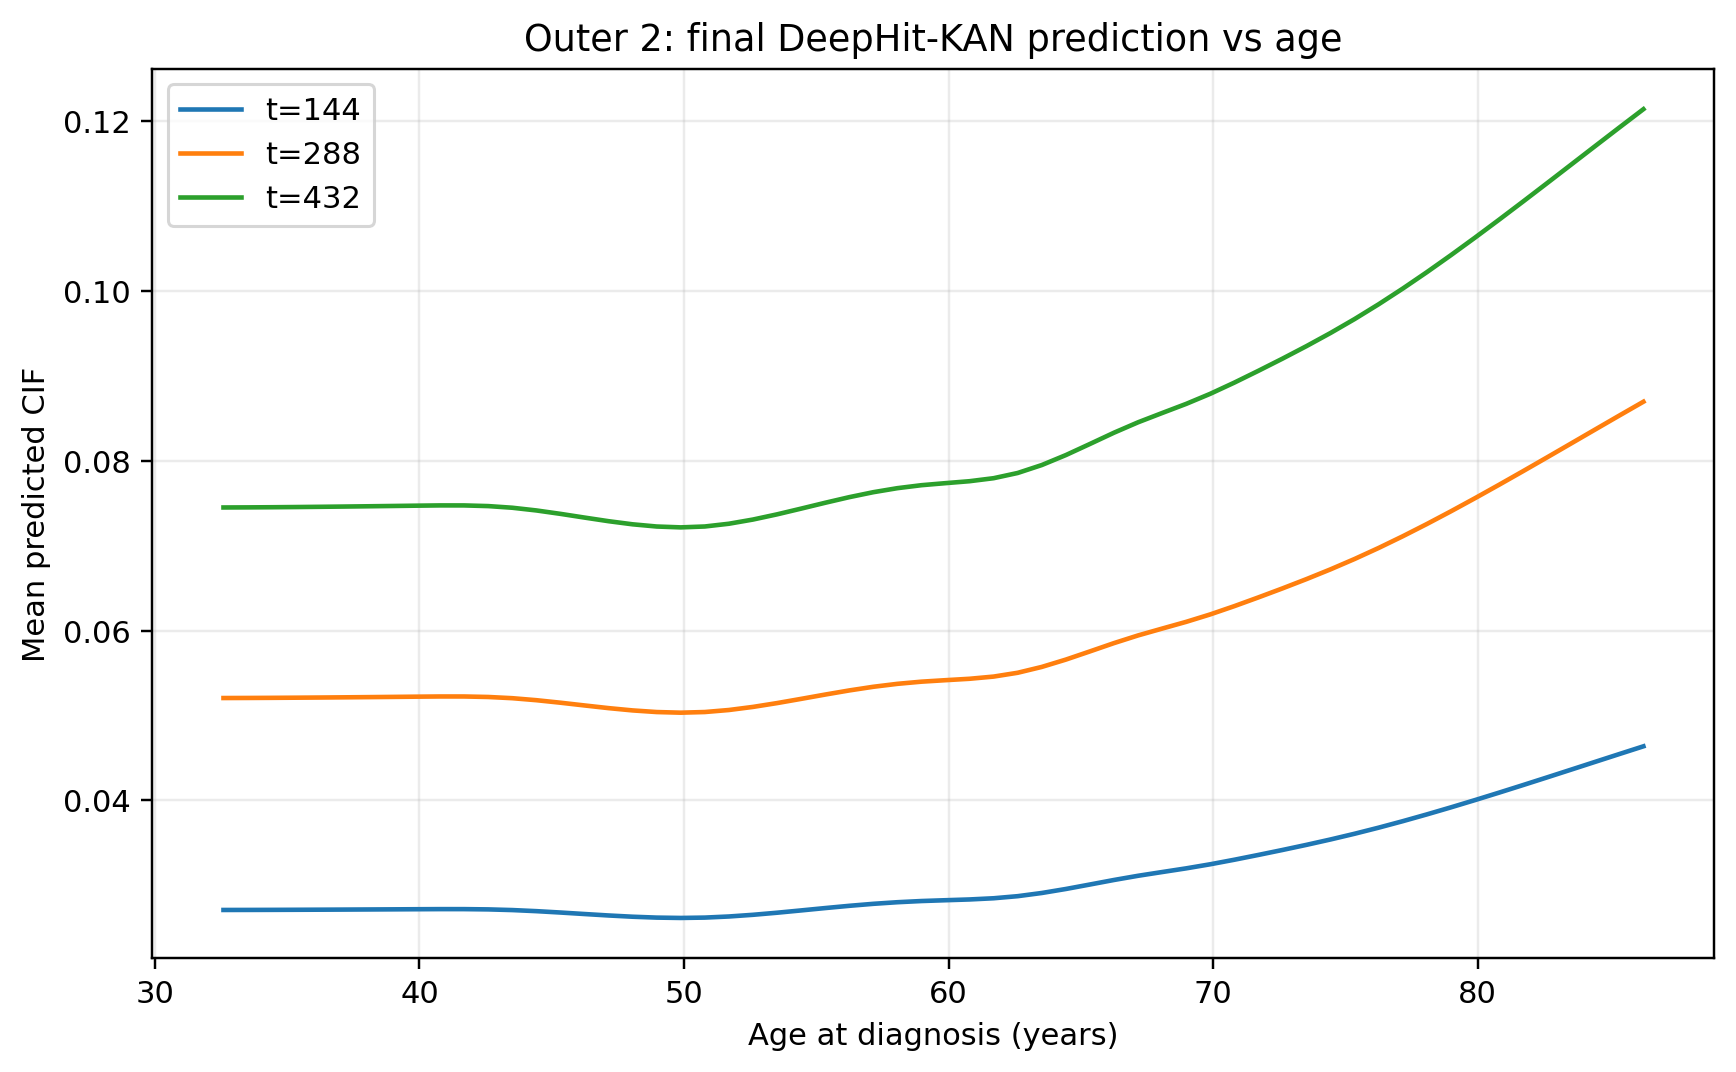

Source data for this figure (header and first rows):
age, mean_CIF_144, mean_CIF_288, mean_CIF_432
32.59, 0.02709, 0.05206, 0.07451
33.5, 0.02709, 0.05207, 0.07452
34.41, 0.0271, 0.05208, 0.07454
35.32, 0.02711, 0.0521, 0.07456
36.23, 0.02712, 0.05212, 0.07459
37.14, 0.02713, 0.05214, 0.07462
38.05, 0.02715, 0.05217, 0.07465
38.96, 0.02716, 0.05219, 0.07468
39.87, 0.02718, 0.05222, 0.07472
40.78, 0.02719, 0.05224, 0.07475
41.69, 0.02719, 0.05224, 0.07475
42.6, 0.02716, 0.05218, 0.07467
43.51, 0.02708, 0.05204, 0.07448
44.42, 0.02695, 0.0518, 0.07416
45.33, 0.02679, 0.05151, 0.07376
46.24, 0.02661, 0.05118, 0.07332
47.15, 0.02644, 0.05087, 0.07289
48.06, 0.02629, 0.0506, 0.07252
48.97, 0.02619, 0.05041, 0.07227
49.88, 0.02615, 0.05033, 0.07216
50.79, 0.02619, 0.05041, 0.07227
51.7, 0.02632, 0.05065, 0.07259
52.61, 0.02652, 0.05101, 0.07309
53.51, 0.02677, 0.05146, 0.0737
54.42, 0.02704, 0.05196, 0.07437
55.33, 0.02731, 0.05247, 0.07506
56.24, 0.02758, 0.05295, 0.07572
57.15, 0.02781, 0.05338, 0.07631
58.06, 0.028, 0.05373, 0.07678
58.97, 0.02814, 0.05399, 0.07713
59.88, 0.02824, 0.05416, 0.07737
60.79, 0.02833, 0.05433, 0.0776
61.7, 0.02847, 0.05459, 0.07796
62.61, 0.02871, 0.05504, 0.07857
63.52, 0.02909, 0.05572, 0.07951
64.43, 0.02956, 0.05659, 0.08068
65.34, 0.03009, 0.05755, 0.08199
66.25, 0.03062, 0.05853, 0.08332
67.16, 0.03112, 0.05943, 0.08454
68.07, 0.03156, 0.06024, 0.08563
68.98, 0.03199, 0.06103, 0.08671
69.89, 0.03247, 0.06191, 0.0879
70.8, 0.03301, 0.06288, 0.08922
71.71, 0.03357, 0.06391, 0.09061
72.62, 0.03416, 0.06497, 0.09204
73.53, 0.03476, 0.06607, 0.09352
74.44, 0.0354, 0.06722, 0.09507
75.35, 0.03607, 0.06844, 0.09671
76.26, 0.03679, 0.06974, 0.09845
77.17, 0.03755, 0.07112, 0.1003
78.08, 0.03835, 0.07256, 0.1022
78.99, 0.03918, 0.07406, 0.1042
79.9, 0.04003, 0.0756, 0.1063
80.81, 0.04091, 0.07718, 0.1084
81.71, 0.04181, 0.07879, 0.1106
82.62, 0.04271, 0.08042, 0.1127
83.53, 0.04363, 0.08206, 0.1149
84.44, 0.04454, 0.0837, 0.1171
85.35, 0.04546, 0.08534, 0.1193
86.26, 0.04637, 0.08697, 0.1214
